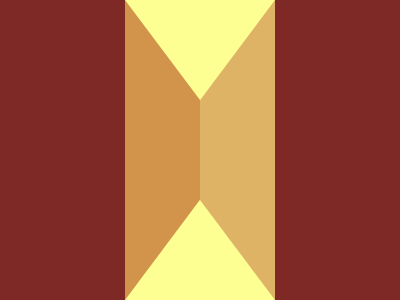

Reproduce this picture with HTML and CSS.

<div class="rectangle">
  <div class="trapezium"></div>
  <div class="trapezium"></div>
</div>
<style>
  body {
    background-color: #7e2926;
  }
  .rectangle {
    position: absolute;
    top: 0px;
    right: 125px;
    width: 150px;
    height: 300px;
    background: #feff92;
  }
  .trapezium {
    position: absolute;
    top: 0px;
    width: 75px;
    height: 300px;
    clip-path: polygon(0 0, 100% 33.3%, 100% 66.6%, 0% 100%);
  }
  .trapezium:nth-of-type(1) {
    left: 0px;
    background-color: #d2934b;
  }
  .trapezium:nth-of-type(2) {
    right: 0px;
    transform: rotate(180deg);
    background-color: #deb365;
  }
</style>

<!-- OBJECTIVE -->
<!-- Write HTML/CSS in this editor and replicate the given target image in the least code possible. What you write here, renders as it is -->

<!-- SCORING -->
<!-- The score is calculated based on the number of characters you use (this comment included :P) and how close you replicate the image. Read the FAQS (https://cssbattle.dev/faqs) for more info. -->

<!-- IMPORTANT: remove the comments before submitting -->
